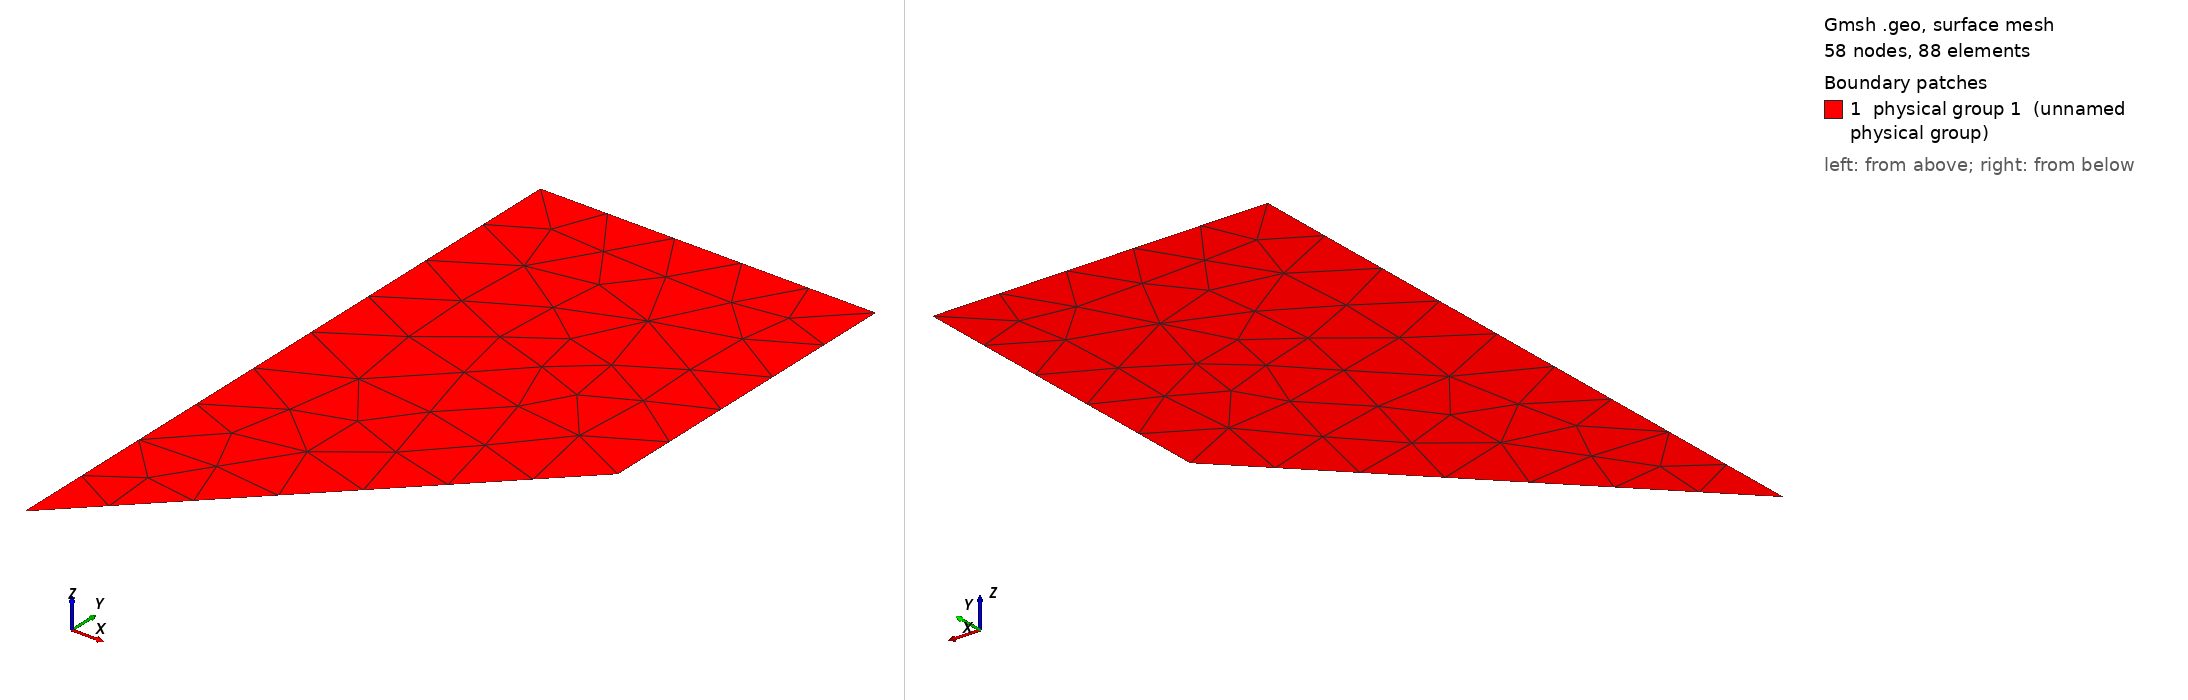

Gmsh geometry script, surface-meshed: 58 nodes, 88 surface elements. Boundary patches (legend numbers): 1 physical group 1 (unnamed physical group). Left view from above one corner, right view from below the opposite corner. Legend entries are the model's physical surfaces. The drawing asked Gmsh for element sizes between 1% and 20% of the model's largest extent; the script's own settings can give other sizes.

=== slope.geo (drawn) ===
Point(1)={0,0,0};
Point(2)={1,1,0};
Point(3)={1,2,0};
Point(4)={0,2,0};

Line(1)={1,2};
Line(2)={2,3};
Line(3)={3,4};
Line(4)={4,1};

Line Loop(1)={1,2,3,4};

Plane Surface(1)={1};

Physical Surface(1)=1;

Physical Line(1)=1;
Physical Line(2)=2;
Physical Line(3)=3;
Physical Line(4)=4;
